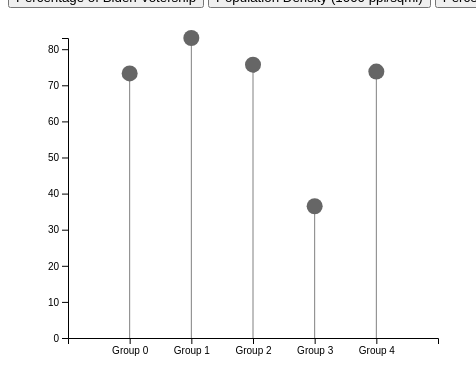
D3 v4 page, settled after 360 driven frames (6 s of simulated time); the page loaded 1 data file(s).



// set the dimensions and margins of the graph
var margin = {top: 30, right: 30, bottom: 70, left: 60},
    width = 460 - margin.left - margin.right,
    height = 400 - margin.top - margin.bottom;

// append the svg object to the body of the page
var svg = d3.select("#my_dataviz")
  .append("svg")
    .attr("width", width + margin.left + margin.right)
    .attr("height", height + margin.top + margin.bottom)
  .append("g")
    .attr("transform",
          "translate(" + margin.left + "," + margin.top + ")");

// Initialize the X axis
var x = d3.scaleBand()
  .range([ 0, width ])
  .padding(1);
var xAxis = svg.append("g")
  .attr("transform", "translate(0," + height + ")")

// Initialize the Y axis
var y = d3.scaleLinear()
  .range([ height, 0]);
var yAxis = svg.append("g")
  .attr("class", "myYaxis")


// A function that create / update the plot for a given variable:
function update(selectedVar) {

  // Parse the Data
  d3.csv("df.csv", function(data) {

    // X axis
    x.domain(data.map(function(d) { return d.group; }))
    xAxis.transition().duration(1000).call(d3.axisBottom(x))

    // Add Y axis
    y.domain([0, d3.max(data, function(d) { return +d[selectedVar] }) ]);
    yAxis.transition().duration(1000).call(d3.axisLeft(y));

    // var showAmount = function(){
    //   svg.selectAll("circle")
    //   .append("title")
    //   .attr("id","tooltip")
    //   .text(function(d){
    //     return "Variance of the " + d[selectedVar] + " is " + d[selectedVar];
    //   })
    // }

    // variable u: map data to existing circle
    var j = svg.selectAll(".myLine")
      .data(data)
    // update lines
    j
      .enter()
      .append("line")
      .attr("class", "myLine")
      .merge(j)
      .transition()
      .duration(1000)
        .attr("x1", function(d) { console.log(x(d.group)) ; return x(d.group); })
        .attr("x2", function(d) { return x(d.group); })
        .attr("y1", y(0))
        .attr("y2", function(d) { return y(d[selectedVar]); })
        .attr("stroke", "grey")


    // variable u: map data to existing circle
    var u = svg.selectAll("circle")
      .data(data)
    // update bars
    u
      .enter()
      .append("circle")
      .merge(u)
      .transition()
      .duration(1000)
        .attr("cx", function(d) { return x(d.group); })
        .attr("cy", function(d) { return y(d[selectedVar]); })
        .attr("r", 8)
        .attr("fill", "#666666")

        // .on("mouseover", function(d,i){
        //     d3.select(this).attr("fill","rgba(240,240,240,0.75)");
        //     showAmount();
        //   //TODO: show tooltip here
        // })


  // .on("mouseout", function(d,i){
  //     d3.select(this).attr("fill",function(d){
  //       if (d[selectedVar] == 'Traning Set'){
  //         return "#F3B6D1";
  //       }
  //       else if(d[selectedVar]y == 'Test Set') {
  //         return '#7CA2D5';
  //       }
  //     }
  //   )
  //     select("#tooltip").remove();//TODO: hide tooltip here
  // })
  ;


  })

}

// Initialize plot
update('var1')



### data: df.csv
group, var1, var2, var3, var4
Group 0, 73.3, 34.3, 7.3, 151.3
Group 1, 83.1, 37.49, 8.7, 158.4
Group 2, 75.7, 65.04, 6, 180.6
Group 3, 36.5, 9.042, 6.6, 138.3
Group 4, 73.8, 51.75, 8.3, 157.7